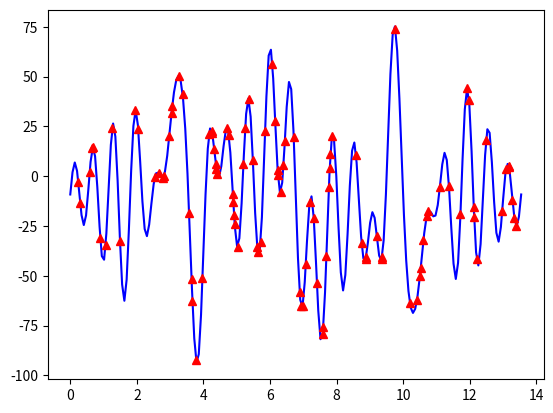

Recreate this plot in Python.
import random as rand
import numpy as np
import matplotlib.pyplot


class TestCase:
    def __init__(self):
        self.period = 1
        self.points_x = []
        self.points_y = []
        self.factors = [0, 0, 0, 0, 0,
                        0, 0, 0, 0, 0,
                        0, 0, 0, 0, 0,
                        0, 0, 0, 0, 0,
                        0, 0, 0, 0, 0]

    def function(self, x):
        y = self.factors[0]/2
        for i in range(1, 25):
            y = y + (self.factors[i] * np.sin(x * ((2 * i * np.pi)/self.period)))
        return y

    def set_random(self):
        self.period = rand.uniform(10, 50)
        for i in range(0, 25):
            self.factors[i] = rand.uniform(-20, 20)
        for i in range(0, 100):
            x = rand.uniform(0, self.period)
            y = self.function(x)
            self.points_x.append(x)
            self.points_y.append(y)

    def show(self):
        x = np.linspace(0, self.period, 201)
        matplotlib.pyplot.plot(x, self.function(x), 'b', self.points_x, self.points_y, 'r^')
        matplotlib.pyplot.show()


if __name__ == "__main__":
    case = TestCase()
    case.set_random()
    case.show()
